Image classification data set "test" (jvgervacio/datacom on GitHub). Class labels (3): bottle, can, empty.

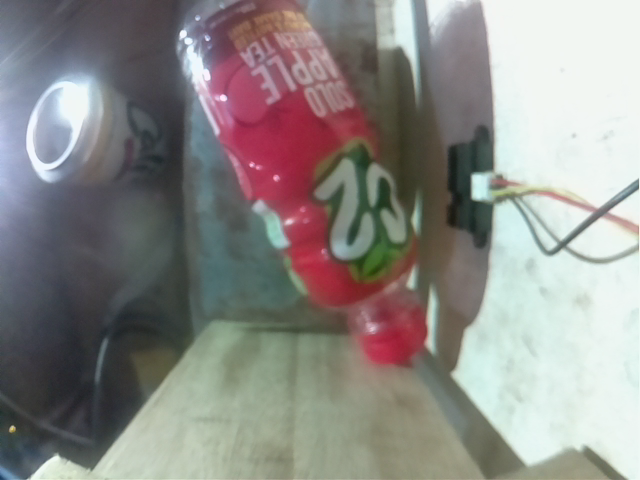
Label: bottle

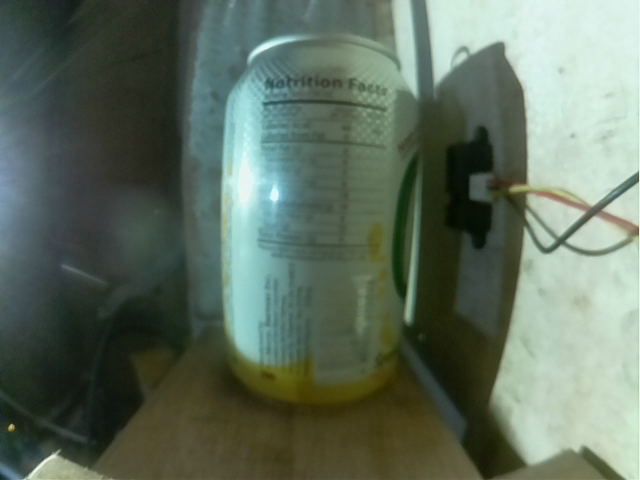
Label: can

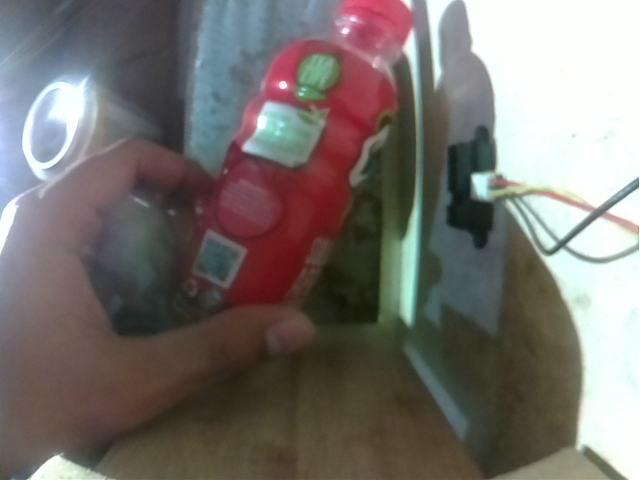
Label: bottle

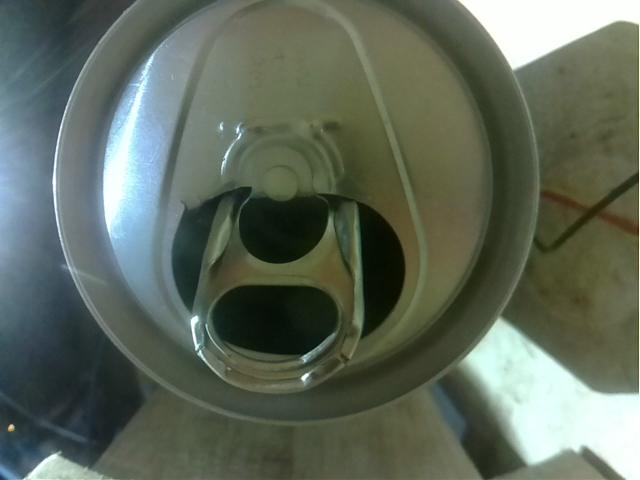
Label: can

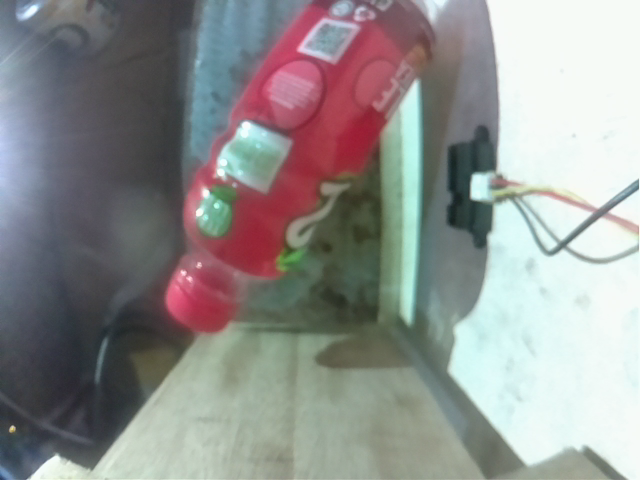
Label: bottle

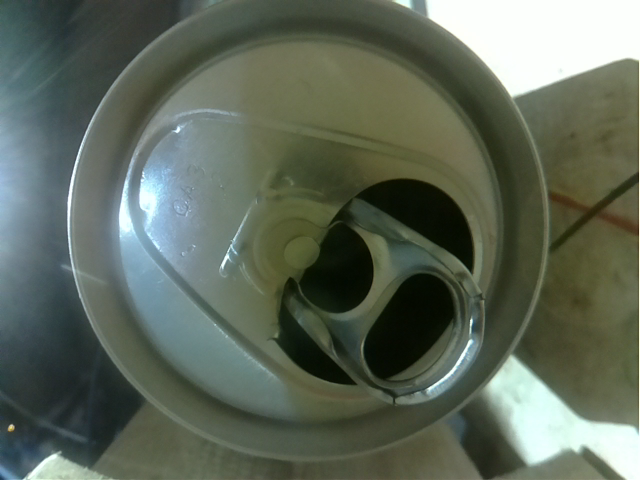
Label: can
